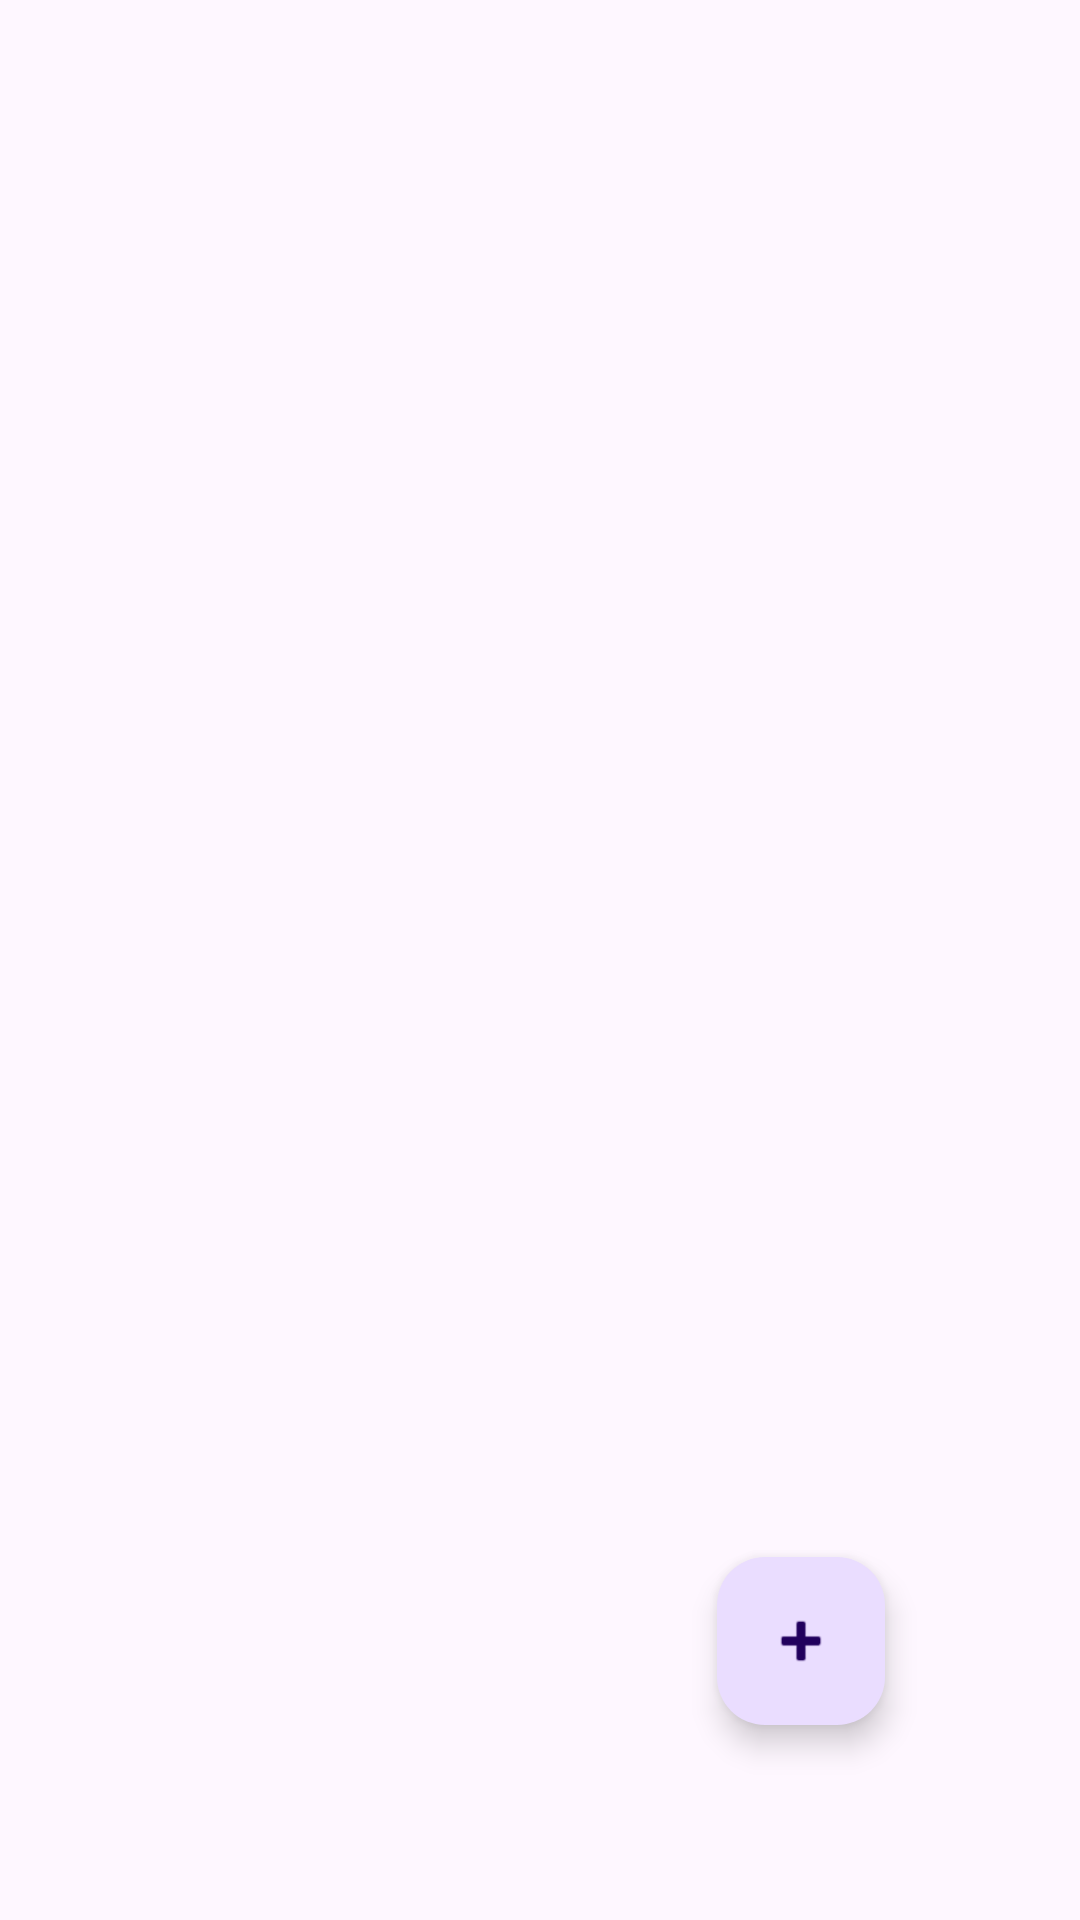

Write the Android layout XML for this screen, with the resource values it uses.
<!-- AndroidManifest.xml: application theme Theme.BancoLocal -->
<!-- res/layout/activity_main.xml -->
<?xml version="1.0" encoding="utf-8"?>
<androidx.constraintlayout.widget.ConstraintLayout
    xmlns:android="http://schemas.android.com/apk/res/android"
    xmlns:app="http://schemas.android.com/apk/res-auto"
    xmlns:tools="http://schemas.android.com/tools"
    android:layout_width="match_parent"
    android:layout_height="match_parent"
    tools:context=".MainActivity">

    <androidx.recyclerview.widget.RecyclerView
        android:id="@+id/recyclerViewDespesas"
        android:layout_width="0dp"
        android:layout_height="0dp"
        app:layout_constraintBottom_toBottomOf="parent"
        app:layout_constraintEnd_toEndOf="parent"
        app:layout_constraintHorizontal_bias="0.0"
        app:layout_constraintStart_toStartOf="parent"
        app:layout_constraintTop_toTopOf="parent"
        app:layout_constraintVertical_bias="0.0"
        tools:listitem="@layout/item_despesa" />

    <com.google.android.material.floatingactionbutton.FloatingActionButton
        android:id="@+id/fabAdicionar"
        android:layout_width="wrap_content"
        android:layout_height="wrap_content"
        android:layout_margin="65dp"
        android:layout_marginEnd="22dp"
        android:layout_marginBottom="60dp"
        android:contentDescription="Adicionar nova despesa"
        android:src="@android:drawable/ic_input_add"
        app:layout_constraintBottom_toBottomOf="parent"
        app:layout_constraintEnd_toEndOf="parent" />
</androidx.constraintlayout.widget.ConstraintLayout>
<!-- res/layout/item_despesa.xml (included above) -->
<?xml version="1.0" encoding="utf-8"?>
<androidx.constraintlayout.widget.ConstraintLayout
    xmlns:android="http://schemas.android.com/apk/res/android"
    xmlns:app="http://schemas.android.com/apk/res-auto"
    xmlns:tools="http://schemas.android.com/tools"
    android:layout_width="match_parent"
    android:layout_height="wrap_content"
    android:padding="16dp">

    <TextView
        android:id="@+id/tvItemDescricao"
        android:layout_width="0dp"
        android:layout_height="wrap_content"
        android:textSize="18sp"
        android:textStyle="bold"
        app:layout_constraintStart_toStartOf="parent"
        app:layout_constraintTop_toTopOf="parent"
        app:layout_constraintEnd_toStartOf="@+id/tvItemValor"
        tools:text="Almoço no restaurante" />

    <TextView
        android:id="@+id/tvItemValor"
        android:layout_width="wrap_content"
        android:layout_height="wrap_content"
        android:textSize="18sp"
        android:textStyle="bold"
        app:layout_constraintEnd_toEndOf="parent"
        app:layout_constraintTop_toTopOf="parent"
        tools:text="R$ 45,50" />

    <TextView
        android:id="@+id/tvItemData"
        android:layout_width="wrap_content"
        android:layout_height="wrap_content"
        android:layout_marginTop="4dp"
        android:textSize="14sp"
        app:layout_constraintStart_toStartOf="parent"
        app:layout_constraintTop_toBottomOf="@+id/tvItemDescricao"
        tools:text="29/10/2025" />

</androidx.constraintlayout.widget.ConstraintLayout>
<!-- resources referenced by this layout -->
<resources>
  <style name="Theme.BancoLocal" parent="Base.Theme.BancoLocal" />
  <style name="Base.Theme.BancoLocal" parent="Theme.Material3.DayNight.NoActionBar">
          
          
      </style>
</resources>
